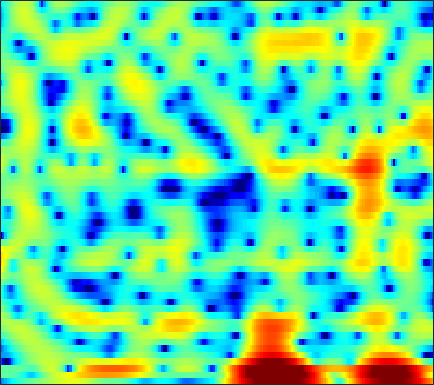

Values plotted in this chart, from the file beside it:
-10.696, -9.7051, -8.4425, -7.2766, -6.4822, -5.5443, -4.7403, -4.2178, -3.6001, -3.064, -2.5861, -2.2579, -1.8507, -1.462, -1.1806, -0.81566, -0.46112, -0.19907, 0.16389, 0.53938, 0.92033, 1.2106, 1.6011, 1.9862
-1.381, -1.386, -1.407, -1.466, -1.547, -1.73, -2.019, -2.325, -2.875, -3.61, -4.534, -5.335, -6.454, -7.359, -7.597, -7.045, -5.724, -4.534, -2.972, -1.57, -0.3638, 0.4133, 1.291, 2.01
-0.9997, -1.228, -1.424, -1.489, -1.466, -1.377, -1.266, -1.213, -1.221, -1.35, -1.599, -1.857, -2.244, -2.551, -2.601, -2.286, -1.535, -0.7865, 0.2806, 1.292, 2.138, 2.63, 3.072, 3.248
-13.45, -17.3, -29.91, -21.62, -15.52, -11.02, -8.103, -6.46, -4.734, -3.386, -2.307, -1.631, -0.8642, -0.2108, 0.2292, 0.7715, 1.274, 1.616, 2.025, 2.368, 2.632, 2.769, 2.858, 2.839
-9.804, -9.684, -9.296, -8.632, -7.964, -6.908, -5.756, -4.879, -3.748, -2.7, -1.759, -1.128, -0.3795, 0.2659, 0.6848, 1.171, 1.573, 1.819, 2.075, 2.252, 2.351, 2.374, 2.341, 2.236
-11.75, -10.15, -8.339, -6.787, -5.744, -4.488, -3.36, -2.589, -1.655, -0.8222, -0.09201, 0.388, 0.9412, 1.399, 1.677, 1.963, 2.153, 2.235, 2.273, 2.232, 2.118, 1.986, 1.752, 1.452
-8.055, -6.818, -5.285, -3.919, -2.996, -1.891, -0.9282, -0.2949, 0.4396, 1.051, 1.545, 1.842, 2.142, 2.335, 2.413, 2.422, 2.326, 2.189, 1.928, 1.583, 1.159, 0.7928, 0.2569, -0.3174
-3.188, -2.457, -1.508, -0.619, -0.01124, 0.7163, 1.336, 1.728, 2.157, 2.471, 2.67, 2.746, 2.744, 2.631, 2.472, 2.168, 1.758, 1.382, 0.7745, 0.02151, -0.8881, -1.685, -2.897, -4.253
-0.8102, -0.04496, 0.8037, 1.486, 1.904, 2.34, 2.652, 2.812, 2.933, 2.944, 2.841, 2.689, 2.371, 1.917, 1.497, 0.8449, 0.1227, -0.4471, -1.225, -2.018, -2.863, -3.614, -4.926, -6.821
1.314, 1.712, 2.023, 2.131, 2.111, 1.985, 1.803, 1.667, 1.501, 1.351, 1.166, 0.9528, 0.5022, -0.2305, -1.045, -2.573, -4.687, -6.607, -8.777, -8.661, -6.705, -5.232, -3.733, -2.711
1.844, 1.488, 0.7747, -0.2764, -1.313, -3.035, -4.986, -6.262, -6.788, -5.776, -4.299, -3.369, -2.566, -2.299, -2.477, -3.198, -4.436, -5.53, -6.623, -6.216, -4.388, -2.838, -1.017, 0.4602
0.1654, -0.5317, -1.666, -3.102, -4.428, -6.619, -9.311, -11.3, -11.9, -9.684, -7.045, -5.436, -3.808, -2.667, -2.049, -1.455, -1.037, -0.7899, -0.4523, -0.01331, 0.5335, 0.9662, 1.552, 2.116
-1.626, -2.344, -3.32, -4.235, -4.829, -5.441, -5.752, -5.731, -5.385, -4.701, -3.817, -3.08, -2.097, -1.202, -0.6033, 0.08364, 0.6518, 1.01, 1.427, 1.773, 2.045, 2.203, 2.366, 2.452
-3.437, -4.717, -6.663, -8.596, -9.574, -9.546, -8.205, -6.902, -5.199, -3.655, -2.312, -1.43, -0.3998, 0.4844, 1.05, 1.675, 2.164, 2.45, 2.731, 2.882, 2.908, 2.866, 2.72, 2.452
-3.149, -4.685, -7.415, -11.04, -13.65, -12.95, -9.223, -6.816, -4.338, -2.458, -0.963, -0.03494, 0.9741, 1.77, 2.248, 2.733, 3.059, 3.205, 3.264, 3.177, 2.97, 2.735, 2.292, 1.722
-0.1251, -0.7965, -1.702, -2.455, -2.807, -2.877, -2.516, -2.041, -1.245, -0.3761, 0.443, 1.006, 1.662, 2.179, 2.462, 2.705, 2.783, 2.728, 2.51, 2.147, 1.641, 1.154, 0.4046, -0.4236
2.567, 1.882, 0.9517, 0.07978, -0.4461, -0.8649, -0.92, -0.7386, -0.2527, 0.3873, 1.05, 1.497, 1.996, 2.356, 2.511, 2.554, 2.401, 2.144, 1.626, 0.8736, -0.1447, -1.05, -2.384, -3.841
5.127, 3.86, 1.818, -0.6912, -2.816, -5.209, -5.218, -3.805, -1.677, 0.008543, 1.286, 1.976, 2.595, 2.939, 3.046, 2.993, 2.72, 2.373, 1.685, 0.6349, -0.7888, -2.151, -4.61, -8.261
6.797, 5.442, 3.218, 0.4392, -2.027, -4.947, -5.009, -3.449, -1.365, 0.1003, 0.9309, 1.261, 1.419, 1.343, 1.21, 1.024, 0.8293, 0.6504, 0.2724, -0.2882, -1.155, -2.098, -3.632, -5.371
6.844, 6.013, 4.888, 3.79, 3.048, 2.22, 1.64, 1.35, 0.983, 0.5387, -0.2071, -1.044, -2.556, -4.475, -5.888, -6.702, -5.817, -4.769, -3.597, -2.878, -2.763, -2.997, -3.55, -4.465
5.325, 4.888, 4.422, 4.07, 3.857, 3.582, 3.279, 2.98, 2.423, 1.604, 0.4484, -0.7781, -3.041, -6.295, -9.398, -11.37, -8.287, -5.976, -3.833, -2.674, -2.211, -2.179, -2.68, -3.669
-1.157, -1.11, -0.3625, 0.6389, 1.334, 2.083, 2.579, 2.775, 2.846, 2.649, 2.237, 1.792, 1.077, 0.3559, -0.0931, -0.4492, -0.4991, -0.3929, -0.1782, -0.08444, -0.1551, -0.3534, -0.9118, -1.659
-21.59, -13.52, -7.33, -3.925, -2.208, -0.5407, 0.6268, 1.268, 1.889, 2.266, 2.437, 2.478, 2.423, 2.287, 2.158, 1.961, 1.739, 1.572, 1.295, 0.9705, 0.5739, 0.1787, -0.3559, -1.003
-5.391, -5.242, -4.508, -3.419, -2.522, -1.378, -0.3396, 0.3622, 1.139, 1.774, 2.251, 2.501, 2.708, 2.77, 2.731, 2.579, 2.324, 2.056, 1.603, 1.055, 0.3946, -0.134, -0.8947, -1.698
-3.966, -4.101, -4.011, -3.601, -3.065, -2.111, -0.9898, -0.132, 0.9276, 1.836, 2.564, 2.967, 3.321, 3.473, 3.457, 3.276, 2.921, 2.534, 1.895, 1.078, 0.1031, -0.7107, -1.997, -3.348
-5.302, -6.327, -7.924, -8.865, -8.089, -5.544, -2.814, -1.079, 0.8186, 2.254, 3.284, 3.828, 4.273, 4.43, 4.374, 4.077, 3.541, 3.003, 2.119, 1.042, -0.2094, -1.329, -3.059, -5.237
-4.83, -6.108, -8.825, -11.3, -10.12, -6.03, -2.544, -0.5566, 1.446, 2.884, 3.852, 4.313, 4.62, 4.588, 4.358, 3.787, 2.938, 2.138, 0.8654, -0.5129, -1.951, -2.94, -4.168, -5.41
-1.523, -1.591, -1.592, -1.361, -0.9522, -0.1075, 0.9197, 1.694, 2.642, 3.344, 3.813, 3.98, 3.942, 3.591, 3.109, 2.153, 0.7963, -0.5234, -2.742, -5.552, -8.601, -10.2, -10, -8.254
-0.06409, 0.1591, 0.5108, 0.8636, 1.168, 1.613, 2.062, 2.381, 2.75, 3.005, 3.106, 3.06, 2.802, 2.302, 1.742, 0.7149, -0.6826, -2.01, -4.301, -7.32, -11.12, -13.16, -11.83, -8.617
-0.3915, -0.03482, 0.364, 0.7334, 0.9859, 1.302, 1.582, 1.775, 1.942, 2.063, 2.053, 1.961, 1.706, 1.295, 0.8703, 0.1584, -0.6881, -1.395, -2.371, -3.284, -3.968, -4.206, -4.127, -3.597
-1.224, -0.7908, -0.4199, -0.1479, 0.0008414, 0.1799, 0.3927, 0.5658, 0.8185, 1.002, 1.101, 1.083, 0.9303, 0.6141, 0.2977, -0.1972, -0.7368, -1.131, -1.518, -1.758, -1.765, -1.691, -1.391, -1.006
-0.7281, -0.6058, -0.7507, -1.242, -1.665, -2.05, -1.941, -1.527, -0.6749, 0.1004, 0.6633, 0.87, 0.8273, 0.4295, -0.06593, -0.9336, -1.878, -2.454, -2.842, -2.596, -1.905, -1.234, -0.3308, 0.4504
1.972, 1.392, 0.05274, -2.372, -5.266, -12.04, -12.55, -6.816, -2.47, 0.01859, 1.385, 1.87, 1.89, 1.242, 0.2551, -1.884, -5.324, -9.274, -14.37, -8.509, -4.055, -1.881, 0.1529, 1.473
3.185, 2.609, 1.492, 0.09221, -1.063, -2.31, -2.362, -1.587, -0.1051, 1.158, 1.966, 2.244, 2.179, 1.616, 0.8313, -0.6495, -2.544, -3.911, -4.871, -4.227, -2.845, -1.757, -0.6805, 0.1626
2.315, 2.035, 1.668, 1.328, 1.127, 1.022, 1.101, 1.275, 1.602, 1.933, 2.157, 2.194, 2.046, 1.638, 1.2, 0.4478, -0.419, -1.022, -1.764, -2.314, -2.726, -2.901, -3.143, -3.204
0.6633, 0.6259, 0.7113, 0.8776, 1.067, 1.393, 1.768, 2.08, 2.433, 2.734, 2.909, 2.942, 2.813, 2.478, 2.096, 1.416, 0.5504, -0.2496, -1.427, -2.824, -4.372, -5.718, -7.333, -8.694
-2.889, -2.693, -2.249, -1.53, -0.8597, 0.08939, 1.074, 1.758, 2.602, 3.249, 3.692, 3.875, 3.903, 3.682, 3.323, 2.608, 1.606, 0.6231, -0.9814, -2.997, -5.591, -8.017, -12.72, -21.26
-10.95, -10.71, -9.618, -7.637, -5.93, -3.594, -1.402, 0.01957, 1.655, 2.92, 3.835, 4.274, 4.561, 4.499, 4.225, 3.539, 2.505, 1.522, -0.1656, -2.198, -4.519, -6.471, -8.73, -10.48
-35.39, -31.15, -24.94, -18.89, -13.94, -8.498, -4.425, -1.972, 0.47, 2.328, 3.613, 4.275, 4.767, 4.842, 4.657, 4.08, 3.118, 2.152, 0.5255, -1.56, -4.193, -6.653, -11.17, -18.21
-18.5, -19.8, -19.57, -16.23, -12.57, -8.033, -4.354, -2.14, 0.2139, 2, 3.22, 3.855, 4.33, 4.417, 4.253, 3.749, 2.913, 2.071, 0.7177, -0.9282, -2.849, -4.364, -6.448, -8.052
-8.681, -8.458, -7.629, -6.306, -5.085, -3.258, -1.454, -0.2109, 1.215, 2.333, 3.148, 3.53, 3.757, 3.686, 3.426, 2.841, 2.014, 1.245, 0.06732, -1.2, -2.459, -3.339, -4.171, -4.642
-3.547, -3.042, -2.318, -1.43, -0.7141, 0.2825, 1.239, 1.921, 2.675, 3.228, 3.582, 3.677, 3.583, 3.223, 2.778, 1.946, 0.8737, -0.08331, -1.532, -3.139, -4.787, -5.929, -7.184, -7.626
-1.231, -0.6955, 0.03816, 0.8069, 1.387, 2.12, 2.78, 3.179, 3.613, 3.864, 3.887, 3.766, 3.386, 2.735, 2.076, 0.9442, -0.5011, -1.798, -3.847, -6.323, -9.424, -12.26, -17.24, -20.88
-1.188, -0.5564, 0.3843, 1.297, 1.955, 2.733, 3.377, 3.743, 4.064, 4.185, 4.065, 3.816, 3.252, 2.413, 1.59, 0.2343, -1.456, -2.916, -5.194, -7.809, -10.73, -13.21, -16.38, -17.82
-3.644, -2.421, -0.7402, 0.7788, 1.76, 2.845, 3.661, 4.122, 4.478, 4.575, 4.429, 4.134, 3.503, 2.59, 1.699, 0.2308, -1.571, -3.168, -5.577, -8.295, -11.1, -12.94, -14.78, -15.67
-9.185, -5.589, -2.263, 0.1211, 1.46, 2.829, 3.792, 4.281, 4.684, 4.792, 4.633, 4.347, 3.736, 2.861, 2.015, 0.6031, -1.166, -2.809, -5.497, -9.015, -13.96, -20.16, -29.29, -19.72
-5.125, -3.357, -1.227, 0.533, 1.591, 2.675, 3.431, 3.785, 4.048, 4.074, 3.862, 3.582, 3.044, 2.326, 1.675, 0.6407, -0.6059, -1.693, -3.393, -5.392, -7.558, -8.966, -10.01, -9.776
-1.455, -0.7038, 0.2256, 1.038, 1.546, 2.033, 2.313, 2.408, 2.327, 2.082, 1.697, 1.327, 0.7847, 0.2242, -0.1679, -0.6306, -1.051, -1.347, -1.742, -2.134, -2.483, -2.675, -2.729, -2.601
-0.4114, -0.03015, 0.3423, 0.5544, 0.6198, 0.5512, 0.3166, 0.06806, -0.4496, -1.154, -1.994, -2.73, -3.757, -4.624, -4.949, -4.733, -3.934, -3.182, -2.178, -1.299, -0.5675, -0.1101, 0.4398, 0.9367
-0.7467, -0.6787, -0.7348, -1.028, -1.4, -2.038, -2.826, -3.475, -4.37, -5.345, -6.569, -7.844, -10.49, -15.2, -20.96, -15.57, -9.312, -6.354, -3.567, -1.577, -0.09089, 0.7766, 1.684, 2.426
-1.658, -1.808, -2.276, -3.082, -3.963, -5.527, -7.47, -9.056, -10.46, -10.52, -10.03, -9.793, -9.95, -10.34, -10.27, -8.85, -6.462, -4.616, -2.496, -0.789, 0.5379, 1.348, 2.213, 2.879
-2.423, -2.509, -2.953, -3.83, -4.855, -6.979, -10.4, -14.76, -23.91, -15.65, -10.48, -8.234, -6.227, -4.86, -3.95, -2.817, -1.698, -0.8749, 0.1099, 0.9374, 1.587, 1.982, 2.395, 2.693
-3.414, -3.017, -2.69, -2.689, -2.914, -3.469, -4.213, -4.718, -4.935, -4.396, -3.326, -2.419, -1.281, -0.2961, 0.3285, 1.021, 1.559, 1.849, 2.099, 2.162, 2.048, 1.826, 1.412, 0.9724
-5.867, -4.562, -3.13, -2.055, -1.452, -0.8355, -0.3837, -0.05335, 0.3629, 0.8204, 1.33, 1.714, 2.184, 2.588, 2.794, 2.955, 2.954, 2.825, 2.477, 1.88, 0.9653, 0.009439, -1.732, -4.077
-8.361, -6.416, -4.26, -2.49, -1.389, -0.1883, 0.7864, 1.379, 2.035, 2.546, 2.929, 3.133, 3.292, 3.299, 3.213, 2.958, 2.549, 2.15, 1.461, 0.5781, -0.5819, -1.683, -3.605, -6.343
-9.223, -7.113, -4.696, -2.681, -1.4, 0.01443, 1.16, 1.84, 2.56, 3.07, 3.36, 3.439, 3.357, 3.042, 2.675, 2.002, 1.166, 0.4826, -0.4201, -1.217, -1.856, -2.276, -2.793, -3.306
-8.386, -6.333, -4.085, -2.232, -1.039, 0.3275, 1.431, 2.122, 2.825, 3.294, 3.513, 3.499, 3.216, 2.614, 1.904, 0.5908, -1.185, -2.822, -5.054, -6.29, -5.631, -4.513, -3.093, -1.988
-6.274, -5.164, -3.741, -2.407, -1.477, -0.3216, 0.7031, 1.368, 2.102, 2.619, 2.904, 2.935, 2.7, 2.104, 1.354, -0.134, -2.398, -4.854, -9.917, -15.17, -9.518, -5.941, -2.882, -0.9356
